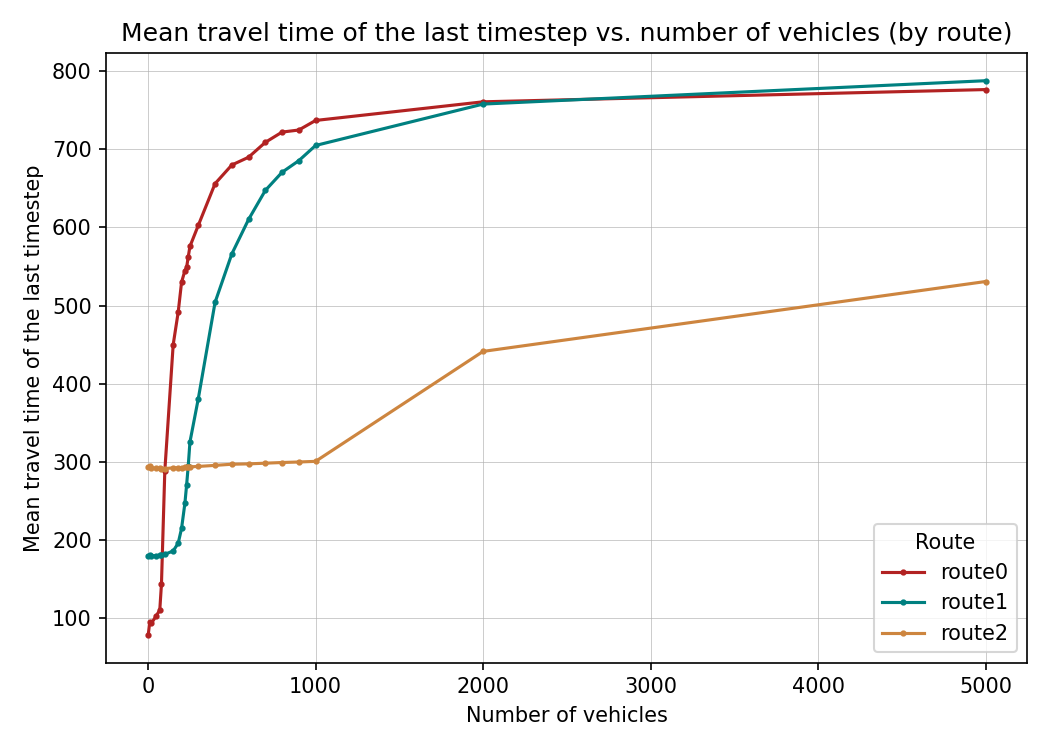

The file beside this chart, header and first rows:
vehicles, route_key, mean_travel_time_last_step_s
1, route0, 78
1, route1, 179.5
1, route2, 293.5
10, route0, 94.21
10, route1, 180.1
10, route2, 294.3
20, route0, 92.88
20, route1, 179.2
20, route2, 291.8
50, route0, 102.8
50, route1, 179.6
50, route2, 291.5
70, route0, 109.8
70, route1, 179.7
70, route2, 291.2
80, route0, 143.1
80, route1, 179.8
80, route2, 291
100, route0, 288.1
100, route1, 181.2
100, route2, 291.1
150, route0, 449.8
150, route1, 185.5
150, route2, 292
180, route0, 491.6
180, route1, 195.5
180, route2, 292.2
200, route0, 529.8
200, route1, 214.4
200, route2, 292.3
220, route0, 544.8
220, route1, 246.7
220, route2, 292.7
230, route0, 548.7
230, route1, 269.7
230, route2, 292.9
240, route0, 562.5
240, route1, 294.7
240, route2, 293.3
250, route0, 575.7
250, route1, 325.1
250, route2, 293.3
300, route0, 602.8
300, route1, 380.8
300, route2, 293.8
400, route0, 656.1
400, route1, 504
400, route2, 295.2
500, route0, 680
500, route1, 566.1
500, route2, 296.6
600, route0, 690
600, route1, 610.3
600, route2, 297.1
700, route0, 709
700, route1, 647.4
700, route2, 298
800, route0, 722.2
800, route1, 670.7
800, route2, 298.8
... 12 more rows
